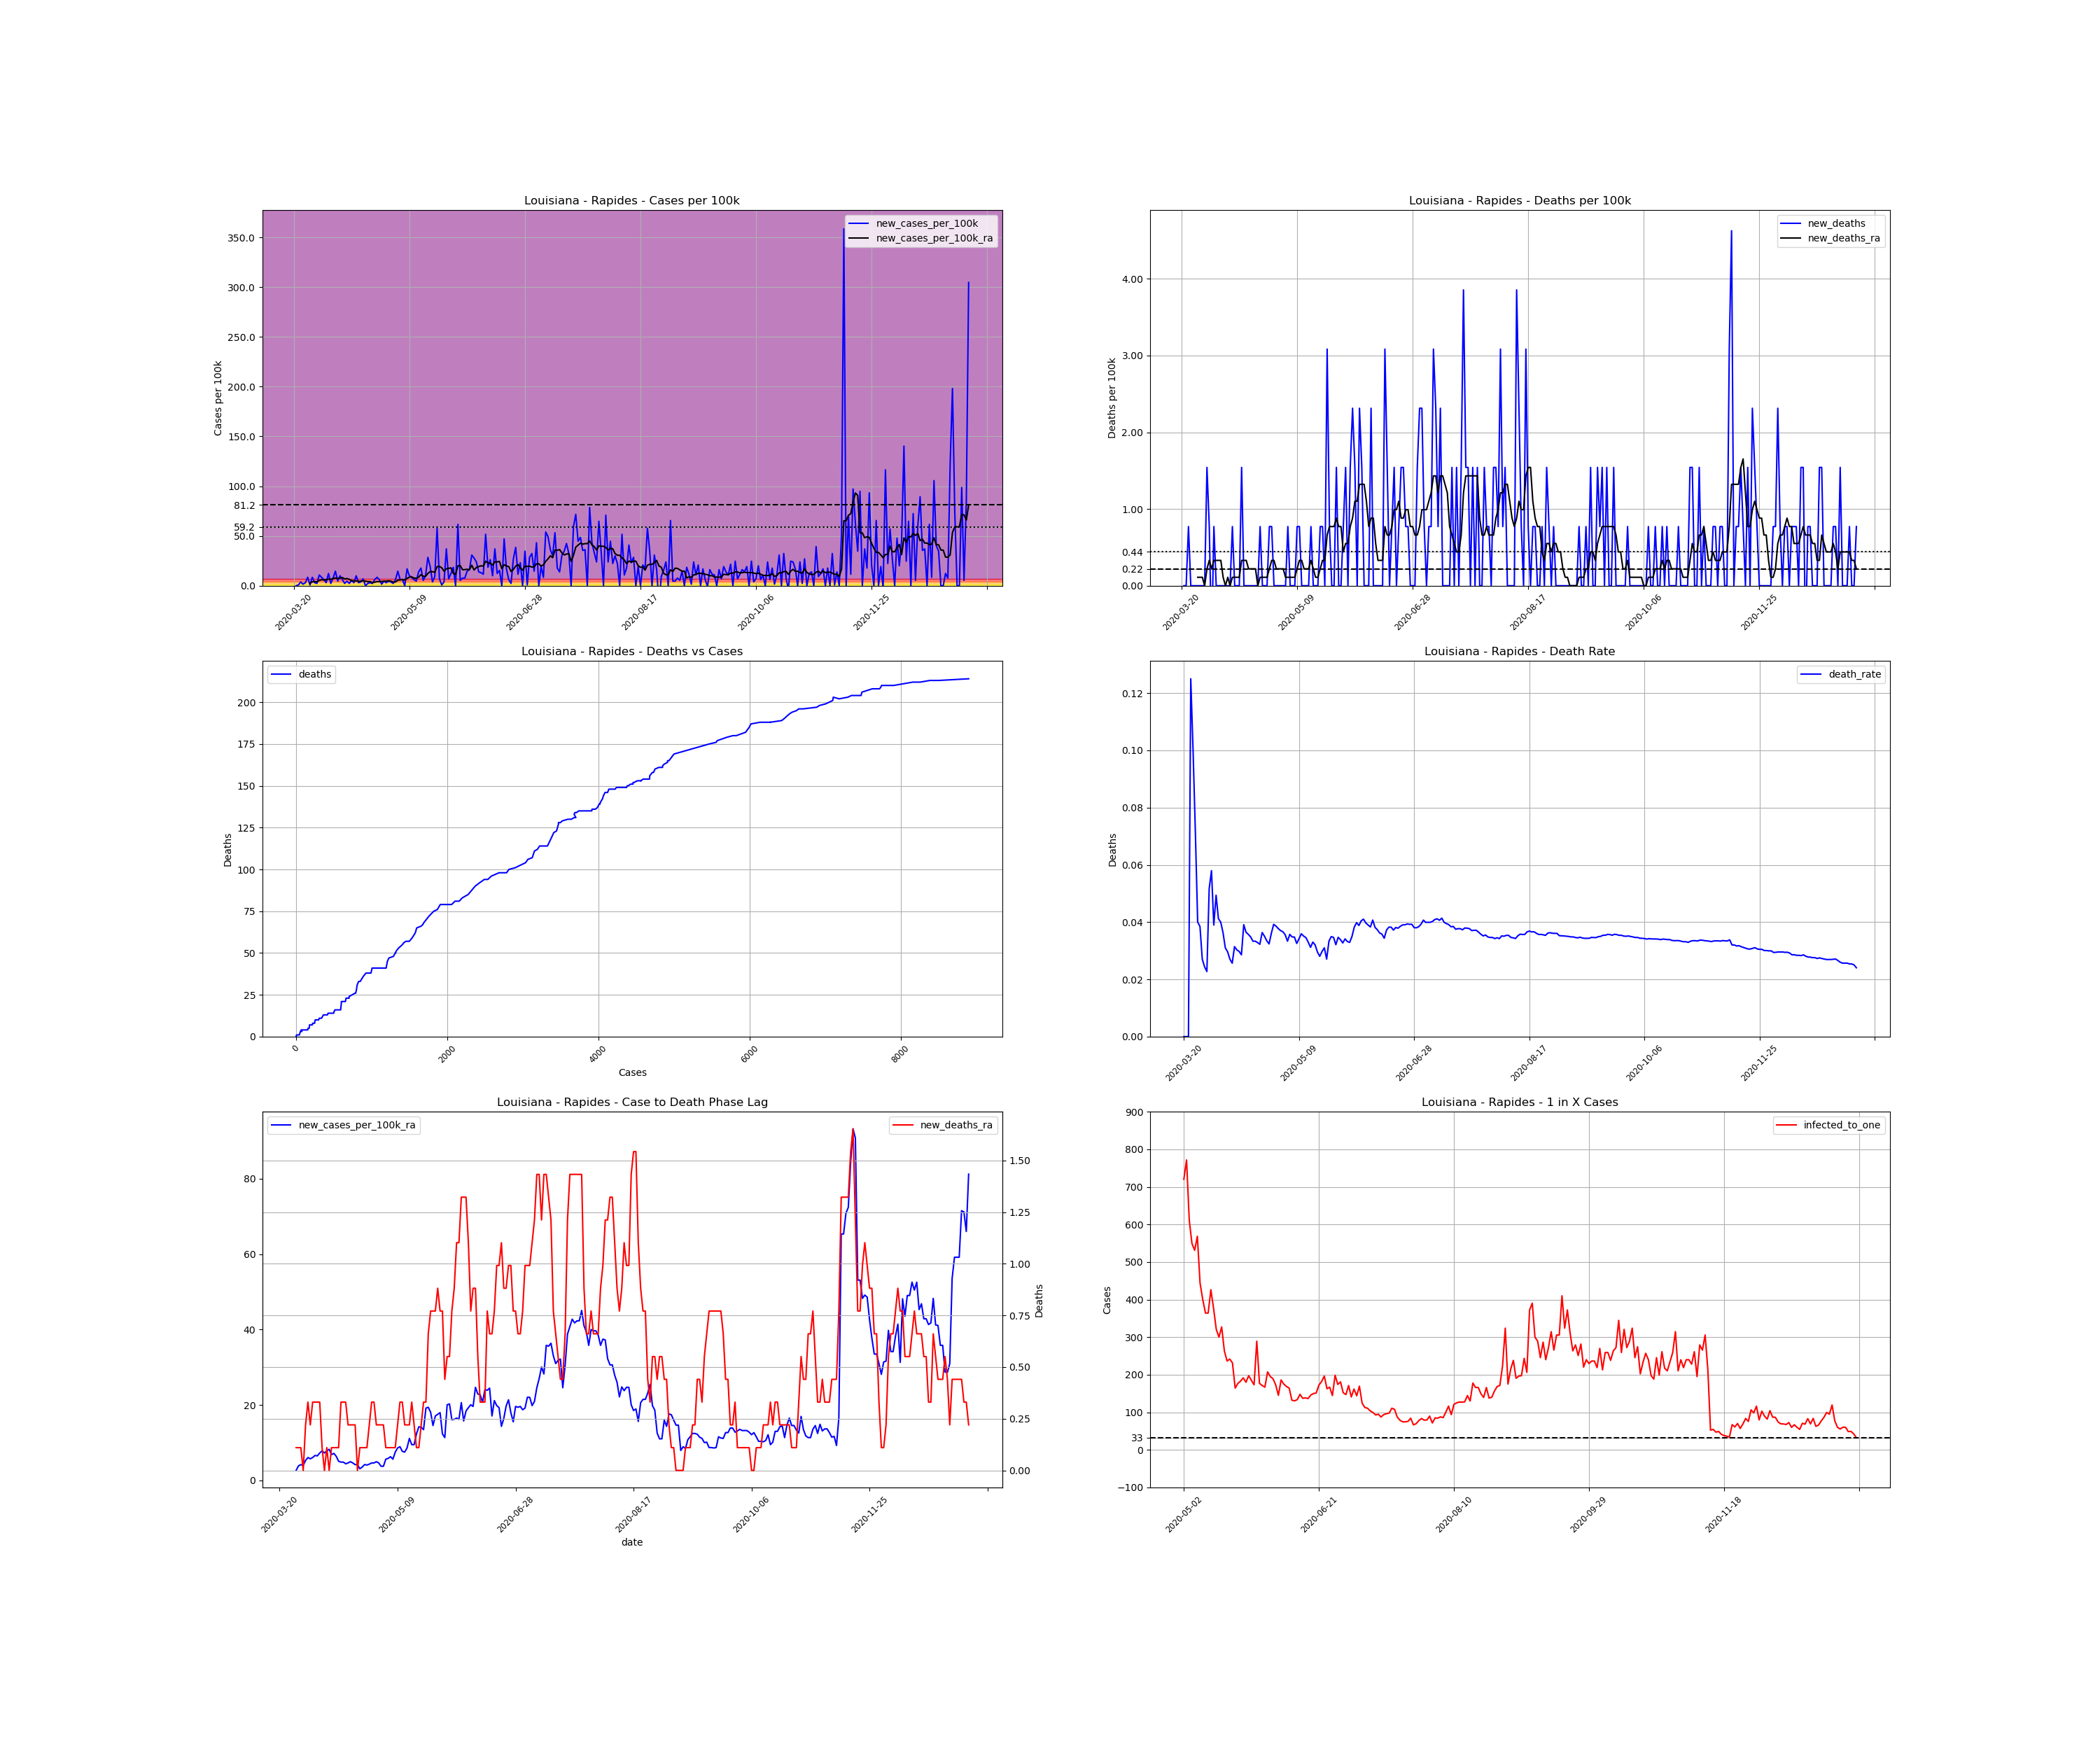

The table this chart was drawn from, first rows:
, date, county, state, fips, cases, deaths, COUNTY, STNAME, CTYNAME, POPESTIMATE2019, cases_per_100k, deaths_per_100k, death_rate, new_cases, new_cases_per_100k, new_deaths, new_cases_per_100k_ra, new_deaths_ra, active_cases, infected_to_one
239774, 2020-03-20, Rapides, Louisiana, 22079, 2, 0.0, 79, Louisiana, Rapides, 129648, 1.543, 0.0, 0.0, , , , , , , 
239775, 2020-03-21, Rapides, Louisiana, 22079, 2, 0.0, 79, Louisiana, Rapides, 129648, 1.543, 0.0, 0.0, 0.0, 0.0, 0.0, , , , 
239776, 2020-03-22, Rapides, Louisiana, 22079, 3, 0.0, 79, Louisiana, Rapides, 129648, 2.314, 0.0, 0.0, 1.0, 0.7713, 0.0, , , , 
239777, 2020-03-23, Rapides, Louisiana, 22079, 8, 1.0, 79, Louisiana, Rapides, 129648, 6.171, 0.7713, 0.125, 5.0, 3.857, 0.7713, , , , 
239778, 2020-03-24, Rapides, Louisiana, 22079, 10, 1.0, 79, Louisiana, Rapides, 129648, 7.713, 0.7713, 0.1, 2.0, 1.543, 0.0, , , , 
239779, 2020-03-25, Rapides, Louisiana, 22079, 14, 1.0, 79, Louisiana, Rapides, 129648, 10.8, 0.7713, 0.07143, 4.0, 3.085, 0.0, , , , 
239780, 2020-03-26, Rapides, Louisiana, 22079, 25, 1.0, 79, Louisiana, Rapides, 129648, 19.28, 0.7713, 0.04, 11.0, 8.485, 0.0, , , , 
239781, 2020-03-27, Rapides, Louisiana, 22079, 26, 1.0, 79, Louisiana, Rapides, 129648, 20.05, 0.7713, 0.03846, 1.0, 0.7713, 0.0, 2.645, 0.1102, , 
239782, 2020-03-28, Rapides, Louisiana, 22079, 37, 1.0, 79, Louisiana, Rapides, 129648, 28.54, 0.7713, 0.02703, 11.0, 8.485, 0.0, 3.857, 0.1102, 35.0, 926.1
239783, 2020-03-29, Rapides, Louisiana, 22079, 41, 1.0, 79, Louisiana, Rapides, 129648, 31.62, 0.7713, 0.02439, 4.0, 3.085, 0.0, 4.187, 0.1102, 39.0, 831.1
239784, 2020-03-30, Rapides, Louisiana, 22079, 44, 1.0, 79, Louisiana, Rapides, 129648, 33.94, 0.7713, 0.02273, 3.0, 2.314, 0.0, 3.967, 0.0, 41.0, 790.5
239785, 2020-03-31, Rapides, Louisiana, 22079, 58, 3.0, 79, Louisiana, Rapides, 129648, 44.74, 2.314, 0.05172, 14.0, 10.8, 1.543, 5.289, 0.2204, 50.0, 648.2
239786, 2020-04-01, Rapides, Louisiana, 22079, 69, 4.0, 79, Louisiana, Rapides, 129648, 53.22, 3.085, 0.05797, 11.0, 8.485, 0.7713, 6.06, 0.3306, 59.0, 549.4
239787, 2020-04-02, Rapides, Louisiana, 22079, 77, 3.0, 79, Louisiana, Rapides, 129648, 59.39, 2.314, 0.03896, 8.0, 6.171, -0.7713, 5.73, 0.2204, 63.0, 514.5
239788, 2020-04-03, Rapides, Louisiana, 22079, 81, 4.0, 79, Louisiana, Rapides, 129648, 62.48, 3.085, 0.04938, 4.0, 3.085, 0.7713, 6.06, 0.3306, 56.0, 578.8
239789, 2020-04-04, Rapides, Louisiana, 22079, 97, 4.0, 79, Louisiana, Rapides, 129648, 74.82, 3.085, 0.04124, 16.0, 12.34, 0.0, 6.611, 0.3306, 71.0, 456.5
239790, 2020-04-05, Rapides, Louisiana, 22079, 100, 4.0, 79, Louisiana, Rapides, 129648, 77.13, 3.085, 0.04, 3.0, 2.314, 0.0, 6.501, 0.3306, 63.0, 514.5
239791, 2020-04-06, Rapides, Louisiana, 22079, 110, 4.0, 79, Louisiana, Rapides, 129648, 84.85, 3.085, 0.03636, 10.0, 7.713, 0.0, 7.272, 0.3306, 69.0, 469.7
239792, 2020-04-07, Rapides, Louisiana, 22079, 129, 4.0, 79, Louisiana, Rapides, 129648, 99.5, 3.085, 0.03101, 19.0, 14.66, 0.0, 7.823, 0.1102, 85.0, 381.3
239793, 2020-04-08, Rapides, Louisiana, 22079, 135, 4.0, 79, Louisiana, Rapides, 129648, 104.1, 3.085, 0.02963, 6.0, 4.628, 0.0, 7.272, 0.0, 77.0, 420.9
239794, 2020-04-09, Rapides, Louisiana, 22079, 148, 4.0, 79, Louisiana, Rapides, 129648, 114.2, 3.085, 0.02703, 13.0, 10.03, 0.0, 7.823, 0.1102, 79.0, 410.3
239795, 2020-04-10, Rapides, Louisiana, 22079, 156, 4.0, 79, Louisiana, Rapides, 129648, 120.3, 3.085, 0.02564, 8.0, 6.171, 0.0, 8.264, 0.0, 79.0, 410.3
239796, 2020-04-11, Rapides, Louisiana, 22079, 159, 5.0, 79, Louisiana, Rapides, 129648, 122.6, 3.857, 0.03145, 3.0, 2.314, 0.7713, 6.832, 0.1102, 78.0, 415.5
239797, 2020-04-12, Rapides, Louisiana, 22079, 165, 5.0, 79, Louisiana, Rapides, 129648, 127.3, 3.857, 0.0303, 6.0, 4.628, 0.0, 7.162, 0.1102, 68.0, 476.6
239798, 2020-04-13, Rapides, Louisiana, 22079, 168, 5.0, 79, Louisiana, Rapides, 129648, 129.6, 3.857, 0.02976, 3.0, 2.314, 0.0, 6.391, 0.1102, 68.0, 476.6
239799, 2020-04-14, Rapides, Louisiana, 22079, 175, 5.0, 79, Louisiana, Rapides, 129648, 135, 3.857, 0.02857, 7.0, 5.399, 0.0, 5.069, 0.1102, 65.0, 498.6
239800, 2020-04-15, Rapides, Louisiana, 22079, 179, 7.0, 79, Louisiana, Rapides, 129648, 138.1, 5.399, 0.03911, 4.0, 3.085, 1.543, 4.848, 0.3306, 50.0, 648.2
239801, 2020-04-16, Rapides, Louisiana, 22079, 192, 7.0, 79, Louisiana, Rapides, 129648, 148.1, 5.399, 0.03646, 13.0, 10.03, 0.0, 4.848, 0.3306, 57.0, 568.6
239802, 2020-04-17, Rapides, Louisiana, 22079, 196, 7.0, 79, Louisiana, Rapides, 129648, 151.2, 5.399, 0.03571, 4.0, 3.085, 0.0, 4.408, 0.3306, 48.0, 675.2
239803, 2020-04-18, Rapides, Louisiana, 22079, 201, 7.0, 79, Louisiana, Rapides, 129648, 155, 5.399, 0.03483, 5.0, 3.857, 0.0, 4.628, 0.2204, 45.0, 720.3
239804, 2020-04-19, Rapides, Louisiana, 22079, 210, 7.0, 79, Louisiana, Rapides, 129648, 162, 5.399, 0.03333, 9.0, 6.942, 0.0, 4.958, 0.2204, 51.0, 635.5
239805, 2020-04-20, Rapides, Louisiana, 22079, 210, 7.0, 79, Louisiana, Rapides, 129648, 162, 5.399, 0.03333, 0.0, 0.0, 0.0, 4.628, 0.2204, 45.0, 720.3
239806, 2020-04-21, Rapides, Louisiana, 22079, 213, 7.0, 79, Louisiana, Rapides, 129648, 164.3, 5.399, 0.03286, 3.0, 2.314, 0.0, 4.187, 0.2204, 45.0, 720.3
239807, 2020-04-22, Rapides, Louisiana, 22079, 217, 7.0, 79, Louisiana, Rapides, 129648, 167.4, 5.399, 0.03226, 4.0, 3.085, 0.0, 4.187, 0.0, 42.0, 771.7
239808, 2020-04-23, Rapides, Louisiana, 22079, 220, 8.0, 79, Louisiana, Rapides, 129648, 169.7, 6.171, 0.03636, 3.0, 2.314, 0.7713, 3.085, 0.1102, 41.0, 790.5
239809, 2020-04-24, Rapides, Louisiana, 22079, 228, 8.0, 79, Louisiana, Rapides, 129648, 175.9, 6.171, 0.03509, 8.0, 6.171, 0.0, 3.526, 0.1102, 36.0, 900.3
239810, 2020-04-25, Rapides, Louisiana, 22079, 239, 8.0, 79, Louisiana, Rapides, 129648, 184.3, 6.171, 0.03347, 11.0, 8.485, 0.0, 4.187, 0.1102, 43.0, 753.8
239811, 2020-04-26, Rapides, Louisiana, 22079, 247, 8.0, 79, Louisiana, Rapides, 129648, 190.5, 6.171, 0.03239, 8.0, 6.171, 0.0, 4.077, 0.1102, 46.0, 704.6
239812, 2020-04-27, Rapides, Louisiana, 22079, 249, 9.0, 79, Louisiana, Rapides, 129648, 192.1, 6.942, 0.03614, 2.0, 1.543, 0.7713, 4.297, 0.2204, 39.0, 831.1
239813, 2020-04-28, Rapides, Louisiana, 22079, 255, 10.0, 79, Louisiana, Rapides, 129648, 196.7, 7.713, 0.03922, 6.0, 4.628, 0.7713, 4.628, 0.3306, 45.0, 720.3
239814, 2020-04-29, Rapides, Louisiana, 22079, 259, 10.0, 79, Louisiana, Rapides, 129648, 199.8, 7.713, 0.03861, 4.0, 3.085, 0.0, 4.628, 0.3306, 46.0, 704.6
239815, 2020-04-30, Rapides, Louisiana, 22079, 265, 10.0, 79, Louisiana, Rapides, 129648, 204.4, 7.713, 0.03774, 6.0, 4.628, 0.0, 4.958, 0.2204, 48.0, 675.2
239816, 2020-05-01, Rapides, Louisiana, 22079, 270, 10.0, 79, Louisiana, Rapides, 129648, 208.3, 7.713, 0.03704, 5.0, 3.857, 0.0, 4.628, 0.2204, 50.0, 648.2
239817, 2020-05-02, Rapides, Louisiana, 22079, 273, 10.0, 79, Louisiana, Rapides, 129648, 210.6, 7.713, 0.03663, 3.0, 2.314, 0.0, 3.746, 0.2204, 45.0, 720.3
239818, 2020-05-03, Rapides, Louisiana, 22079, 281, 10.0, 79, Louisiana, Rapides, 129648, 216.7, 7.713, 0.03559, 8.0, 6.171, 0.0, 3.746, 0.2204, 42.0, 771.7
239819, 2020-05-04, Rapides, Louisiana, 22079, 300, 10.0, 79, Louisiana, Rapides, 129648, 231.4, 7.713, 0.03333, 19.0, 14.66, 0.0, 5.62, 0.1102, 53.0, 611.5
239820, 2020-05-05, Rapides, Louisiana, 22079, 308, 11.0, 79, Louisiana, Rapides, 129648, 237.6, 8.485, 0.03571, 8.0, 6.171, 0.7713, 5.84, 0.1102, 59.0, 549.4
239821, 2020-05-06, Rapides, Louisiana, 22079, 316, 11.0, 79, Louisiana, Rapides, 129648, 243.7, 8.485, 0.03481, 8.0, 6.171, 0.0, 6.281, 0.1102, 61.0, 531.3
239822, 2020-05-07, Rapides, Louisiana, 22079, 316, 11.0, 79, Louisiana, Rapides, 129648, 243.7, 8.485, 0.03481, 0.0, 0.0, 0.0, 5.62, 0.1102, 57.0, 568.6
239823, 2020-05-08, Rapides, Louisiana, 22079, 338, 11.0, 79, Louisiana, Rapides, 129648, 260.7, 8.485, 0.03254, 22.0, 16.97, 0.0, 7.493, 0.1102, 73.0, 444.0
239824, 2020-05-09, Rapides, Louisiana, 22079, 351, 12.0, 79, Louisiana, Rapides, 129648, 270.7, 9.256, 0.03419, 13.0, 10.03, 0.7713, 8.595, 0.2204, 81.0, 400.1
239825, 2020-05-10, Rapides, Louisiana, 22079, 362, 13.0, 79, Louisiana, Rapides, 129648, 279.2, 10.03, 0.03591, 11.0, 8.485, 0.7713, 8.925, 0.3306, 89.0, 364.2
239826, 2020-05-11, Rapides, Louisiana, 22079, 370, 13.0, 79, Louisiana, Rapides, 129648, 285.4, 10.03, 0.03514, 8.0, 6.171, 0.0, 7.713, 0.3306, 89.0, 364.2
239827, 2020-05-12, Rapides, Louisiana, 22079, 376, 13.0, 79, Louisiana, Rapides, 129648, 290, 10.03, 0.03457, 6.0, 4.628, 0.0, 7.493, 0.2204, 76.0, 426.5
239828, 2020-05-13, Rapides, Louisiana, 22079, 394, 13.0, 79, Louisiana, Rapides, 129648, 303.9, 10.03, 0.03299, 18.0, 13.88, 0.0, 8.595, 0.2204, 86.0, 376.9
239829, 2020-05-14, Rapides, Louisiana, 22079, 417, 13.0, 79, Louisiana, Rapides, 129648, 321.6, 10.03, 0.03118, 23.0, 17.74, 0.0, 11.13, 0.2204, 101.0, 320.9
239830, 2020-05-15, Rapides, Louisiana, 22079, 424, 14.0, 79, Louisiana, Rapides, 129648, 327, 10.8, 0.03302, 7.0, 5.399, 0.7713, 9.476, 0.3306, 108.0, 300.1
239831, 2020-05-16, Rapides, Louisiana, 22079, 437, 14.0, 79, Louisiana, Rapides, 129648, 337.1, 10.8, 0.03204, 13.0, 10.03, 0.0, 9.476, 0.2204, 99.0, 327.4
239832, 2020-05-17, Rapides, Louisiana, 22079, 474, 14.0, 79, Louisiana, Rapides, 129648, 365.6, 10.8, 0.02954, 37.0, 28.54, 0.0, 12.34, 0.1102, 123.0, 263.5
239833, 2020-05-18, Rapides, Louisiana, 22079, 499, 14.0, 79, Louisiana, Rapides, 129648, 384.9, 10.8, 0.02806, 25.0, 19.28, 0.0, 14.21, 0.1102, 137.0, 236.6
... 233 more rows
